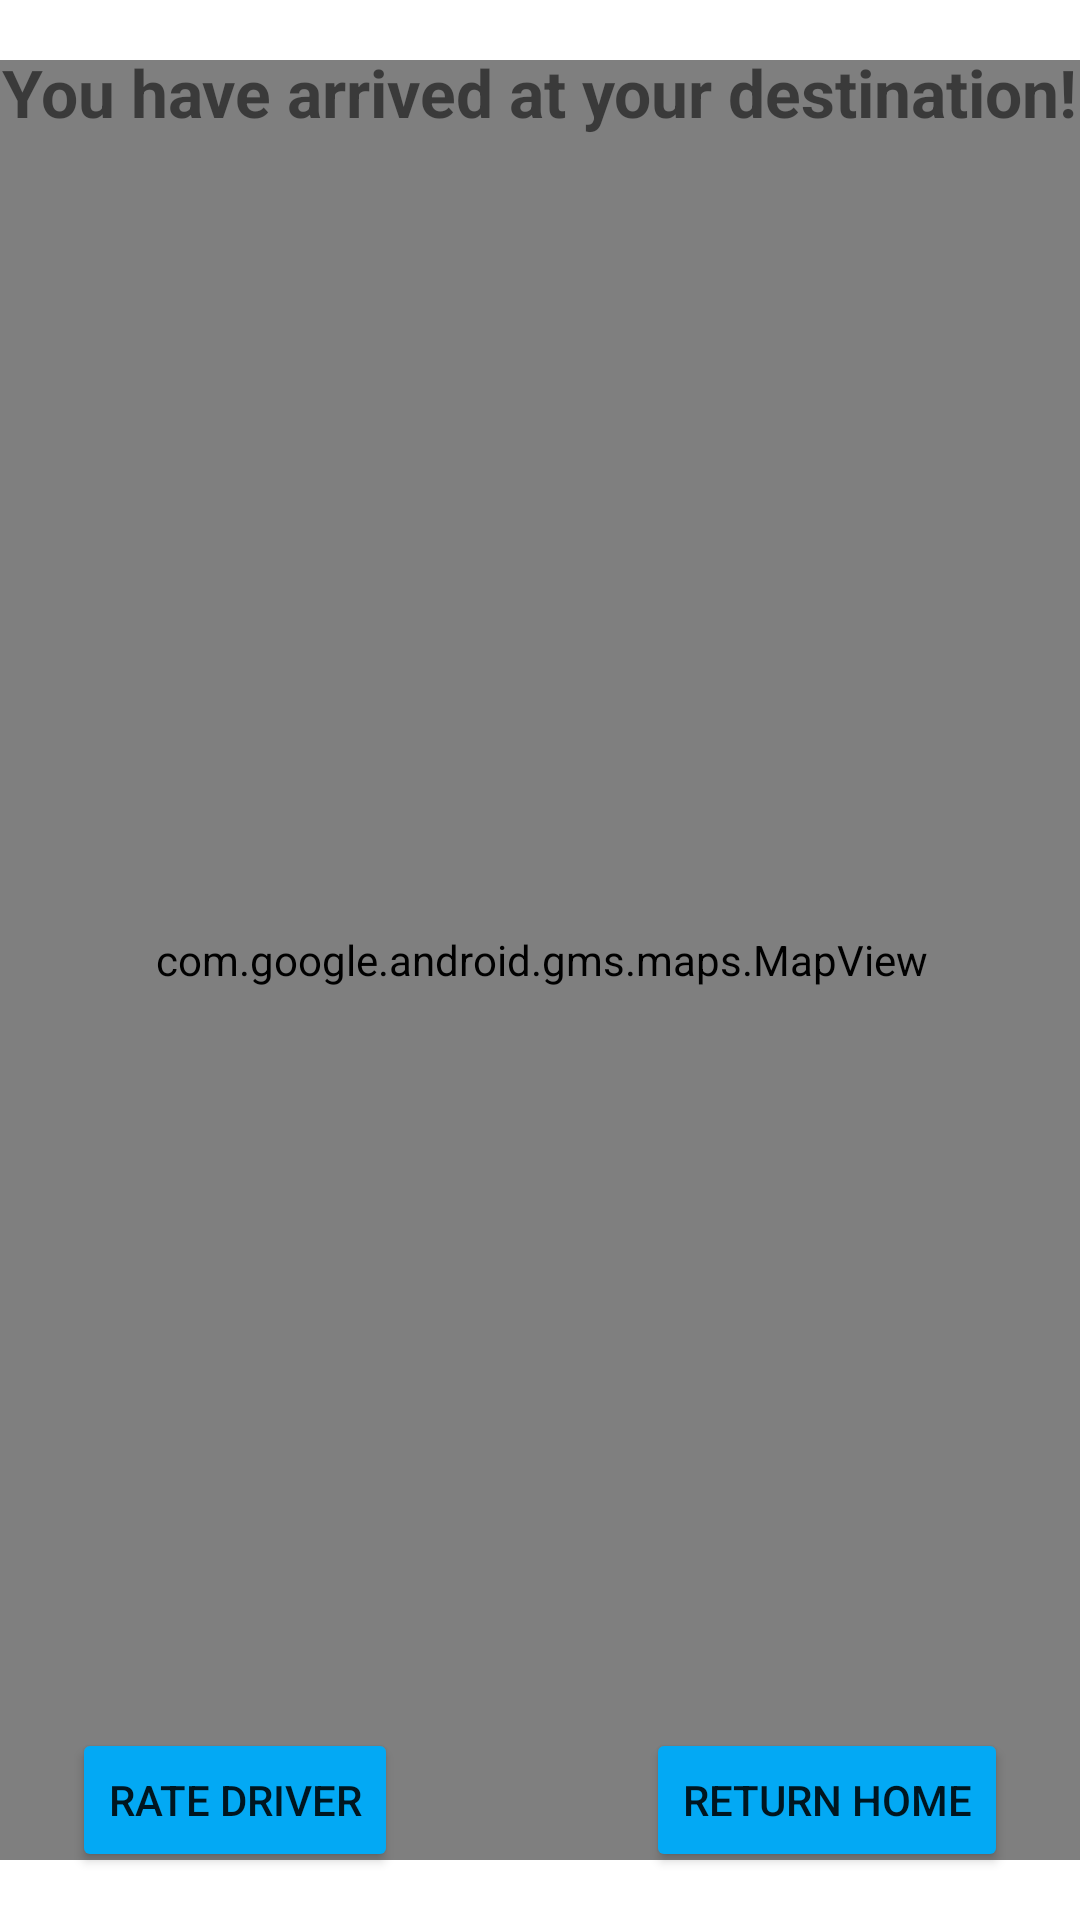

This screen was rendered from an Android layout file. Write that file and the resources it references.
<!-- AndroidManifest.xml: application theme Theme.JavaPoolRides -->
<!-- res/layout/activity_arrival.xml -->
<?xml version="1.0" encoding="utf-8"?>
<androidx.constraintlayout.widget.ConstraintLayout xmlns:android="http://schemas.android.com/apk/res/android"
    xmlns:app="http://schemas.android.com/apk/res-auto"
    xmlns:tools="http://schemas.android.com/tools"
    android:layout_width="match_parent"
    android:layout_height="match_parent"
    tools:context=".ArrivalActivity">

    <com.google.android.gms.maps.MapView
        android:id="@+id/Arrival"
        android:layout_width="400dp"
        android:layout_height="600dp"
        app:layout_constraintBottom_toBottomOf="parent"
        app:layout_constraintEnd_toEndOf="parent"
        app:layout_constraintStart_toStartOf="parent"
        app:layout_constraintTop_toTopOf="parent" />

    <TextView
        android:id="@+id/arrivalText"
        android:layout_width="wrap_content"
        android:layout_height="wrap_content"
        android:layout_marginTop="16dp"
        android:text="You have arrived at your destination!"
        android:textSize="22sp"
        android:textStyle="bold"
        app:layout_constraintEnd_toEndOf="parent"
        app:layout_constraintHorizontal_bias="0.52"
        app:layout_constraintStart_toStartOf="parent"
        app:layout_constraintTop_toTopOf="parent" />

    <Button
        android:id="@+id/homeButton"
        android:layout_width="wrap_content"
        android:layout_height="wrap_content"
        android:layout_marginEnd="24dp"
        android:layout_marginBottom="16dp"
        android:onClick="returnHome"
        android:text="Return Home"
        app:backgroundTint="#03A9F4"
        app:layout_constraintBottom_toBottomOf="parent"
        app:layout_constraintEnd_toEndOf="parent" />

    <Button
        android:id="@+id/ratingButton"
        android:layout_width="wrap_content"
        android:layout_height="wrap_content"
        android:layout_marginStart="24dp"
        android:layout_marginBottom="16dp"
        android:onClick="ratingPage"
        android:text="Rate Driver"
        app:backgroundTint="#03A9F4"
        app:layout_constraintBottom_toBottomOf="parent"
        app:layout_constraintStart_toStartOf="parent" />

</androidx.constraintlayout.widget.ConstraintLayout>
<!-- resources referenced by this layout -->
<resources>
  <style name="Theme.JavaPoolRides" parent="Theme.MaterialComponents.DayNight.DarkActionBar">
          
          <item name="colorPrimary">@color/purple_500</item>
          <item name="colorPrimaryVariant">@color/purple_700</item>
          <item name="colorOnPrimary">@color/white</item>
          
          <item name="colorSecondary">@color/teal_200</item>
          <item name="colorSecondaryVariant">@color/teal_700</item>
          <item name="colorOnSecondary">@color/black</item>
          
          <item name="android:statusBarColor" tools:targetApi="21">?attr/colorPrimaryVariant</item>
          
      </style>
  <!-- not gathered from this repository: default colours our renderer supplied (Android Studio template values) -->
  <color name="purple_500">#FF6200EE</color>
  <color name="purple_700">#FF3700B3</color>
  <color name="teal_200">#FF03DAC5</color>
  <color name="teal_700">#FF018786</color>
  <color name="black">#FF000000</color>
  <color name="white">#FFFFFFFF</color>
</resources>
